pico-8 play session: mixed d-pad (fixed 12-tick cycle)

[t = 2 s] mixed d-pad (1.2s cycle ×~1): → ← ↑ ↓ + 🅾/❎ taps, ~2s
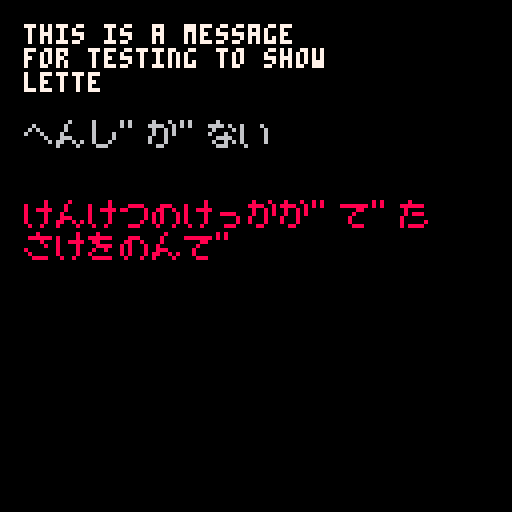

pico-8 cartridge
version 36
__lua__
function _init()
	poke(0x5600,unpack(split"7,8,8,0,0,0,0,0,0,0,0,0,0,0,0,0,0,0,0,0,0,0,0,0,0,0,0,0,0,0,0,0,0,0,0,0,0,0,0,0,0,0,0,0,0,0,0,0,0,0,0,0,0,0,0,0,0,0,0,0,0,0,0,0,0,0,0,0,0,0,0,0,0,0,0,0,0,0,0,0,0,0,0,0,0,0,0,0,0,0,0,0,0,0,0,0,0,0,0,0,0,0,0,0,0,0,0,0,0,0,0,0,0,0,0,0,0,0,0,0,0,0,0,0,0,0,0,0,0,0,0,0,0,0,0,0,0,0,0,0,0,0,0,0,0,0,0,0,0,0,0,0,0,0,0,0,0,0,0,0,0,0,0,0,0,0,0,0,0,0,0,0,0,0,0,0,0,0,0,0,0,0,0,0,0,0,0,0,0,0,0,0,56,8,8,8,0,0,0,0,0,0,0,0,16,16,16,28,34,20,62,8,62,8,8,0,0,0,0,24,24,0,0,0,0,0,0,0,0,2,4,0,0,0,0,0,2,5,2,0,5,5,0,0,0,0,0,0,2,5,2,0,0,0,0,0,0,0,0,0,0,0,0,0,24,24,24,8,8,0,8,0,0,20,20,0,0,0,0,0,20,20,62,20,62,20,20,0,8,60,10,62,40,30,8,0,0,35,19,8,4,50,49,0,12,18,12,6,41,49,30,0,12,12,8,0,0,0,0,0,16,8,4,4,4,4,8,16,8,16,32,32,32,32,16,8,0,34,20,62,20,34,0,0,0,8,8,62,8,8,0,0,0,0,0,0,0,6,4,2,0,0,0,62,0,0,0,0,0,0,0,0,0,0,2,0,0,64,32,16,8,4,2,0,0,60,2,74,82,66,60,0,0,0,0,2,124,0,0,0,0,2,60,0,0,0,126,0,0,2,60,0,28,0,126,0,0,126,90,90,118,66,126,0,0,60,16,60,40,36,126,0,0,8,126,0,36,36,66,0,0,4,126,4,4,4,120,0,0,8,16,32,36,68,66,0,0,8,62,40,36,36,98,0,0,0,8,0,0,8,0,0,0,0,8,0,0,8,4,0,32,16,8,4,8,16,32,0,0,0,30,0,30,0,0,0,4,8,16,32,16,8,4,0,28,34,32,16,8,0,8,0,30,1,57,37,61,33,30,0,0,0,28,32,60,34,92,0,0,2,2,30,34,34,30,0,0,0,28,34,2,2,60,0,0,32,32,60,34,34,60,0,0,0,28,34,62,2,28,0,0,48,8,60,8,8,8,0,0,0,28,34,34,60,32,28,0,2,2,30,34,34,34,0,0,8,0,12,8,8,24,0,0,16,0,16,16,18,12,0,2,2,50,10,6,10,50,0,12,8,8,8,8,8,24,0,0,0,22,42,42,34,34,0,0,0,26,38,34,34,34,0,0,0,28,34,34,34,28,0,0,0,30,34,34,30,2,2,0,0,28,34,34,60,32,32,0,0,26,38,2,2,2,0,0,0,60,2,28,32,30,0,0,4,30,4,4,4,24,0,0,0,34,34,34,34,60,0,0,0,34,34,34,20,8,0,0,0,34,34,42,42,20,0,0,0,34,20,8,20,34,0,0,0,34,34,60,32,28,0,0,0,62,16,8,4,62,0,28,4,4,4,4,4,28,0,0,2,4,8,16,32,64,0,28,16,16,16,16,16,28,0,8,20,34,0,0,0,0,0,0,0,0,0,0,0,62,0,8,16,0,0,0,0,0,0,24,36,66,66,126,66,66,0,62,66,66,62,66,66,62,0,60,66,2,2,2,66,60,0,30,34,66,66,66,34,30,0,126,2,2,62,2,2,126,0,126,2,2,62,2,2,2,0,60,2,2,114,66,66,60,0,66,66,66,126,66,66,66,0,28,8,8,8,8,8,28,0,60,16,16,16,16,18,12,0,98,18,10,14,18,34,66,0,4,4,4,4,4,4,124,0,66,102,126,90,66,66,66,0,66,70,74,82,98,98,66,0,60,66,66,66,66,66,60,0,62,66,66,66,62,2,2,0,60,66,66,66,90,34,92,0,62,66,66,62,10,18,98,0,60,66,2,60,64,66,60,0,126,8,8,8,8,8,8,0,66,66,66,66,66,66,60,0,66,66,66,66,36,60,24,0,66,66,90,90,126,36,36,0,66,66,36,24,36,66,66,0,66,66,66,124,64,64,60,0,126,32,16,8,4,2,126,0,0,0,0,0,0,0,0,0,0,0,0,0,0,0,0,0,0,0,0,0,0,0,0,0,0,0,0,0,0,0,0,0,0,0,0,0,0,0,0,0,0,0,0,0,0,0,0,0,0,0,0,0,0,0,0,0,0,0,0,0,0,0,0,0,0,0,0,0,0,0,0,0,0,0,0,0,0,0,0,0,0,0,0,0,0,0,0,0,0,0,0,0,0,0,0,0,0,0,0,0,0,0,0,0,0,0,0,0,0,0,0,0,0,0,0,0,0,0,0,0,0,0,0,0,0,0,0,0,0,0,0,0,0,0,0,0,0,0,0,0,0,0,0,0,0,0,0,0,0,0,0,0,0,0,0,0,0,0,0,0,0,0,0,0,0,0,0,0,0,0,0,0,0,0,0,0,0,0,0,0,0,0,0,0,0,0,0,0,0,0,0,0,0,0,0,0,0,0,0,0,0,0,0,0,0,0,0,0,0,0,0,0,0,0,0,0,122,105,124,34,123,42,50,0,40,24,62,34,62,0,85,0,8,20,34,89,46,46,8,0,18,127,84,124,86,123,18,0,4,63,4,62,85,77,38,0,0,33,65,65,65,65,2,0,30,0,62,65,64,32,28,0,30,0,127,32,24,70,57,0,36,95,4,62,69,69,38,0,34,79,82,82,17,17,12,0,8,126,8,126,16,1,62,0,32,16,12,2,12,16,32,0,32,33,121,33,33,33,18,0,0,30,32,0,0,65,62,0,8,126,16,32,1,2,60,0,2,2,2,66,66,34,28,0,16,127,28,20,24,16,12,0,34,34,127,34,34,2,60,0,54,24,127,12,2,2,60,0,4,63,2,58,1,65,61,0,4,63,2,62,65,64,60,0,0,60,67,64,64,32,28,0,0,127,48,8,4,4,56,0,1,50,12,2,1,1,62,0,4,47,66,17,60,82,28,0,0,57,65,1,1,9,114,0,16,18,62,83,77,117,50,0,2,54,79,70,114,83,34,0,0,28,38,69,69,69,34,0,32,121,33,33,49,105,50,0,0,39,100,34,34,34,28,0,12,16,8,42,81,81,28,0,0,4,10,17,32,64,0,0,120,33,121,33,49,105,50,0,8,62,8,62,8,30,46,0,0,39,36,62,101,37,22,0,4,47,68,6,69,70,60,0,16,18,62,83,85,73,38,0,2,63,2,31,66,66,60,0,18,58,87,66,34,4,8,0,8,57,77,75,73,40,4,0,4,60,4,4,31,37,6,0,12,17,1,31,32,33,30,0,16,33,33,35,32,16,12,0,62,24,60,66,89,100,56,0,2,55,42,38,34,35,98,0,62,24,60,67,64,66,60,0,2,7,58,70,66,67,50,0,4,63,6,60,18,1,62,0,8,4,4,2,14,83,33,0,0,0,0,30,32,32,28,0,0,0,10,62,35,18,4,0,0,0,8,29,43,25,4,0,0,0,2,14,2,7,11,0,63,32,36,20,4,4,2,0,32,16,12,11,8,8,8,0,4,63,33,33,32,16,12,0,0,62,8,8,8,8,127,0,16,127,16,24,20,19,16,0,4,63,36,36,34,34,17,0,4,52,15,120,30,16,16,0,2,62,34,33,32,16,12,0,2,126,18,17,16,16,8,0,0,62,32,32,32,32,62,0,18,63,18,18,16,16,12,0,0,35,32,35,32,16,15,0,0,63,32,16,8,12,51,0,2,58,39,34,2,2,60,0,0,33,34,16,16,8,4,0,2,62,34,37,40,16,12,0,16,14,8,63,8,8,6,0,0,37,37,32,32,16,14,0,30,0,63,8,8,8,6,0,2,2,2,14,18,2,2,0,8,8,63,8,8,8,6,0,0,0,30,0,0,0,63,0,0,63,32,34,20,8,55,0,8,63,16,8,28,43,8,0,0,32,32,16,8,4,3,0,8,16,32,34,66,65,65,0,1,1,63,1,1,1,62,0,0,63,32,32,16,8,6,0,0,4,10,17,32,64,0,0,8,127,8,40,74,73,8,0,127,64,32,18,12,8,16,0,15,48,7,56,0,7,56,0,4,4,2,18,33,57,39,0,32,32,34,20,24,20,35,0,31,4,63,4,4,4,56,0,2,50,44,39,8,8,16,0,0,60,32,32,16,16,126,0,0,31,16,30,16,16,31,0,62,0,127,64,64,32,30,0,32,33,33,33,32,16,14,0,8,10,10,10,10,74,57,0,2,2,2,34,34,18,14,0,0,62,34,34,34,34,62,0,0,63,33,33,32,16,12,0,0,63,32,62,32,16,14,0,0,35,36,32,32,16,15,0,0,0,0,21,21,16,14,0,0,0,2,31,18,10,2,0,0,0,0,14,8,8,31,0,0,0,15,8,14,8,15,0"))
	a={
		text="this is a message\n"..
		"for testing to show\n"..
		"letter by letter.",
		cnt=0
	}
	b={
		text="へんし゛か゛ない\n"..
		"たた゛のしかは゛ねのようた゛",
		cnt=0
	}
	c={
		text="けんけつのけっかか゛て゛た\n"..
		"さけをのんて゛ないのに\n"..
		"かんそ゛うの あたいた゛け\n"..
		"たかかった",
		cnt=0
	}
	t=0
end

function _update()
	t+=1
end

function _draw()
	cls()
	poke(0x5f58,0)
	show_txt(a,6,6,7,1,0)
	
	poke(0x5f58,0x81)
	show_txt(b,6,30,6,5,1)
	show_txt(c,6,50,8,2,2)
end
-->8
function show_txt(m,x,y,c,d,s)
	-- m:text table
	-- x,y: axis
	-- c: color
	-- d: delay
	-- s: sfx
	local txt,r=m.text,""
	if m.cnt<#txt then
		if t%d==0 then
			m.cnt+=1
			sfx(s)
		end
		r=sub(txt,1,m.cnt)
	else
		r=txt
	end
	print(r,x,y,c)
end
__gfx__
00000000333333330000000000000000000000000000000000000000000000000000000000000000000000000000000000000000000000000000000000000000
00000000bbbbbbbb0000000000000000000000000000000000000000000000000000000000000000000000000000000000000000000000000000000000000000
00700700999999990000000000000000000000000000000000000000000000000000000000000000000000000000000000000000000000000000000000000000
00077000aaaaaaaa0000000000000000000000000000000000000000000000000000000000000000000000000000000000000000000000000000000000000000
00077000222222220000000000000000000000000000000000000000000000000000000000000000000000000000000000000000000000000000000000000000
00700700eeeeeeee0000000000000000000000000000000000000000000000000000000000000000000000000000000000000000000000000000000000000000
00000000dddddddd0000000000000000000000000000000000000000000000000000000000000000000000000000000000000000000000000000000000000000
00000000cccccccc0000000000000000000000000000000000000000000000000000000000000000000000000000000000000000000000000000000000000000
__map__
0100000000000000000000000000000000000000000000000000000000000000000000000000000000000000000000000000000000000000000000000000000000000000000000000000000000000000000000000000000000000000000000000000000000000000000000000000000000000000000000000000000000000000
